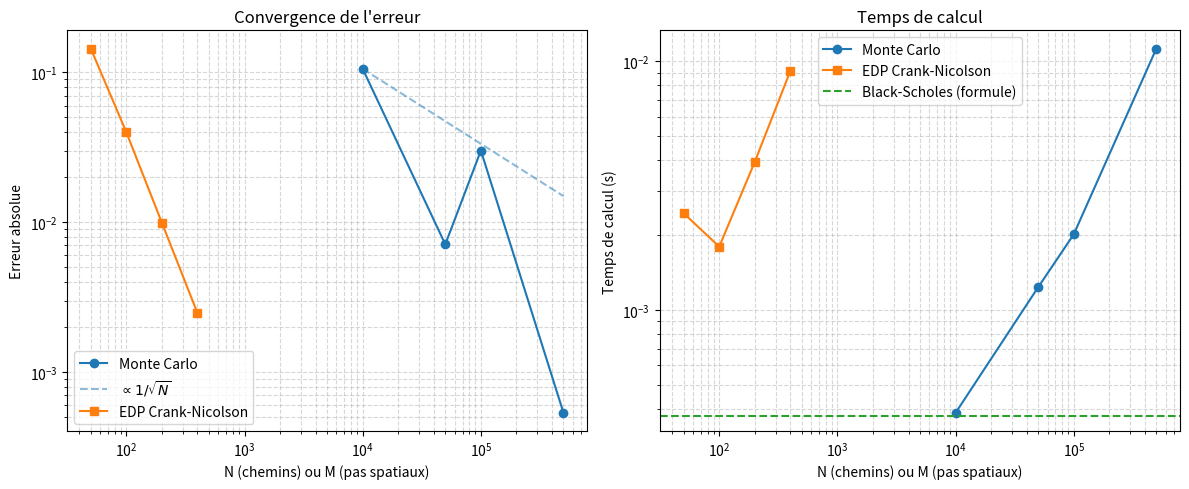

Generate this figure with matplotlib:
#!/usr/bin/env python3
"""
Comparaison des méthodes de pricing d'options européennes (Call)
================================================================

Trois méthodes implémentées :
  1. Formule fermée de Black-Scholes          → exacte, O(1)
  2. Simulation Monte Carlo                   → erreur O(1/√N), flexible
  3. EDP Black-Scholes (Crank-Nicolson)       → erreur O(ΔS² + Δt²), déterministe

Mesure de la précision (erreur absolue vs formule exacte) et du temps de calcul.
Génère également un graphique de convergence (comparison_results.png).

Usage :
  python option_pricing.py
"""

import time
import numpy as np
from scipy.stats import norm
from scipy.linalg import solve_banded
import matplotlib.pyplot as plt


# ---------------------------------------------------------------------------
# Paramètres de l'option (Call européen) — exemple pédagogique
# ---------------------------------------------------------------------------
S0 = 100.0      # Prix spot de l'actif sous-jacent
K = 100.0       # Prix d'exercice (strike)
T = 1.0         # Maturité en années
r = 0.05        # Taux d'intérêt sans risque (continu)
sigma = 0.20    # Volatilité annualisée


# ---------------------------------------------------------------------------
# 1. Formule fermée de Black-Scholes
# ---------------------------------------------------------------------------
def black_scholes_call(S, K, T, r, sigma):
    """
    Prix exact d'un call européen via la formule de Black-Scholes.

    Formule :
        C = S · N(d1) − K · e^{−rT} · N(d2)
    avec
        d1 = [ln(S/K) + (r + σ²/2)·T] / (σ√T)
        d2 = d1 − σ√T

    Hypothèses : taux et vol constants, pas de dividende, marché complet.

    Parameters
    ----------
    S : float
        Prix spot
    K : float
        Strike
    T : float
        Maturité (années)
    r : float
        Taux sans risque
    sigma : float
        Volatilité

    Returns
    -------
    float
        Prix du call
    """
    # À maturité, le call vaut le payoff
    if T <= 0:
        return max(S - K, 0.0)

    d1 = (np.log(S / K) + (r + 0.5 * sigma**2) * T) / (sigma * np.sqrt(T))
    d2 = d1 - sigma * np.sqrt(T)
    return S * norm.cdf(d1) - K * np.exp(-r * T) * norm.cdf(d2)


# ---------------------------------------------------------------------------
# 2. Simulation Monte Carlo
# ---------------------------------------------------------------------------
def monte_carlo_call(S0, K, T, r, sigma, n_paths=100_000, seed=42):
    """
    Prix d'un call européen par simulation Monte Carlo.

    Schéma exact (pas d'erreur de discrétisation temporelle) :
        S_T = S_0 · exp( (r − σ²/2)·T + σ√T · Z )   avec Z ~ N(0,1)

    Le prix est la moyenne des payoffs actualisés :
        Ĉ = e^{−rT} · (1/N) · Σ max(S_T^{(i)} − K, 0)

    L'erreur standard de l'estimateur décroît en O(1/√N).

    Parameters
    ----------
    S0 : float
        Spot initial
    K : float
        Strike
    T : float
        Maturité
    r : float
        Taux sans risque
    sigma : float
        Volatilité
    n_paths : int
        Nombre de trajectoires simulées
    seed : int
        Graine du générateur (reproductibilité)

    Returns
    -------
    price : float
        Estimateur du prix
    stderr : float
        Écart-type de l'estimateur (erreur statistique)
    """
    rng = np.random.default_rng(seed)

    # Tirage de N variables gaussiennes indépendantes
    Z = rng.standard_normal(n_paths)

    # Prix terminaux (formule exacte de la solution de l'EDS de Black-Scholes)
    ST = S0 * np.exp((r - 0.5 * sigma**2) * T + sigma * np.sqrt(T) * Z)

    # Payoffs du call, actualisés
    payoffs = np.maximum(ST - K, 0.0)
    discounted = np.exp(-r * T) * payoffs

    # Estimateurs
    price = np.mean(discounted)
    stderr = np.std(discounted, ddof=1) / np.sqrt(n_paths)
    return price, stderr


# ---------------------------------------------------------------------------
# 3. EDP – Différences finies (schéma de Crank-Nicolson)
# ---------------------------------------------------------------------------
def pde_crank_nicolson_call(S0, K, T, r, sigma, S_max=None, M=200, N=200):
    """
    Résolution de l'EDP de Black-Scholes par le schéma de Crank-Nicolson.

    EDP (variables S, t) :
        ∂V/∂t + (1/2)σ²S² ∂²V/∂S² + rS ∂V/∂S − rV = 0

    Schéma de Crank-Nicolson :
      - Moyenne des schémas explicite et implicite
      - Ordre 2 en temps et en espace
      - Inconditionnellement stable
      - À chaque pas de temps : résolution d'un système tridiagonal

    Conditions aux limites :
      V(0, t)    = 0                         (call vaut 0 si S = 0)
      V(Smax, t) = Smax − K·e^{−r(T−t)}      (comportement asymptotique)

    Condition terminale (t = T) :
      V(S, T) = max(S − K, 0)

    Parameters
    ----------
    S0 : float
        Spot auquel on évalue le prix (interpolation linéaire)
    K : float
        Strike
    T : float
        Maturité
    r : float
        Taux sans risque
    sigma : float
        Volatilité
    S_max : float or None
        Borne supérieure du domaine spatial (défaut : 4·K)
    M : int
        Nombre de pas en espace
    N : int
        Nombre de pas en temps

    Returns
    -------
    float
        Prix approximé du call en S0
    """
    if S_max is None:
        S_max = 4.0 * K   # domaine suffisamment large

    dS = S_max / M        # pas spatial
    dt = T / N            # pas temporel
    S = np.linspace(0.0, S_max, M + 1)

    # Condition terminale : payoff
    V = np.maximum(S - K, 0.0)

    # Coefficients du schéma CN (forme standard sur grille uniforme en S)
    # alpha, beta, gamma entrent dans les diagonales des matrices A et B
    alpha = 0.25 * dt * (sigma**2 * (S / dS)**2 - r * (S / dS))
    beta  = -0.5 * dt * (sigma**2 * (S / dS)**2 + r)
    gamma = 0.25 * dt * (sigma**2 * (S / dS)**2 + r * (S / dS))

    # Diagonales de A (côté implicite, temps n+1) et B (côté explicite, temps n)
    # On ne traite que les nœuds intérieurs i = 1 … M−1
    lower_A = -alpha[1:M]
    diag_A  = 1.0 - beta[1:M]
    upper_A = -gamma[1:M]

    lower_B = alpha[1:M]
    diag_B  = 1.0 + beta[1:M]
    upper_B = gamma[1:M]

    # Marche arrière en temps : de t = T vers t = 0
    for n in range(N):
        t = n * dt

        # Second membre = B · V^n
        rhs = np.zeros(M - 1)
        rhs[:] = (
            lower_B * V[0:M-1]
            + diag_B * V[1:M]
            + upper_B * V[2:M+1]
        )

        # Contribution de la condition en S = S_max (côté A)
        V_Smax = S_max - K * np.exp(-r * (T - (t + dt)))
        rhs[-1] += gamma[M-1] * V_Smax

        # Assemblage de la matrice bande pour solve_banded
        # ab[0] = sur-diagonale, ab[1] = diagonale, ab[2] = sous-diagonale
        ab = np.zeros((3, M - 1))
        ab[0, 1:] = upper_A[:-1]
        ab[1, :]  = diag_A
        ab[2, :-1] = lower_A[1:]

        # Résolution du système tridiagonal A · V^{n+1} = rhs
        V_interior = solve_banded((1, 1), ab, rhs)
        V[1:M] = V_interior
        V[0] = 0.0          # CL en S = 0
        V[M] = V_Smax       # CL en S = Smax

    # Interpolation linéaire pour obtenir le prix en S0
    idx = np.searchsorted(S, S0)
    if idx == 0:
        price = V[0]
    elif idx >= len(S):
        price = V[-1]
    else:
        w = (S0 - S[idx-1]) / (S[idx] - S[idx-1])
        price = (1 - w) * V[idx-1] + w * V[idx]
    return price


# ---------------------------------------------------------------------------
# Benchmark : comparaison précision / temps
# ---------------------------------------------------------------------------
def run_comparison():
    """
    Exécute les trois méthodes pour plusieurs niveaux de précision,
    affiche un tableau récapitulatif et retourne les résultats structurés.
    """
    print("=" * 70)
    print("COMPARAISON DES MÉTHODES DE PRICING D'OPTIONS")
    print("=" * 70)
    print(f"Paramètres : S0={S0}, K={K}, T={T}, r={r}, σ={sigma}")
    print()

    # En-tête
    print(f"{'Méthode':<30} {'Prix':>12} {'Erreur abs.':>14} {'Temps (s)':>12}")
    print("-" * 70)

    # 1. Formule exacte (référence)
    t0 = time.perf_counter()
    price_bs = black_scholes_call(S0, K, T, r, sigma)
    t_bs = time.perf_counter() - t0
    print(f"{'Black-Scholes (formule)':<30} {price_bs:12.6f} {'—':>14} {t_bs:12.6f}")

    # 2. Monte Carlo – plusieurs tailles d'échantillon
    mc_results = []
    for n_paths in [10_000, 50_000, 100_000, 500_000]:
        t0 = time.perf_counter()
        price_mc, stderr = monte_carlo_call(S0, K, T, r, sigma, n_paths=n_paths)
        t_mc = time.perf_counter() - t0
        err = abs(price_mc - price_bs)
        mc_results.append((n_paths, price_mc, err, t_mc, stderr))
        print(f"{'Monte Carlo (' + str(n_paths) + ' chemins)':<30} {price_mc:12.6f} {err:14.6f} {t_mc:12.6f}")

    # 3. EDP Crank-Nicolson – plusieurs résolutions de grille
    pde_results = []
    for M, N in [(50, 50), (100, 100), (200, 200), (400, 400)]:
        t0 = time.perf_counter()
        price_pde = pde_crank_nicolson_call(S0, K, T, r, sigma, M=M, N=N)
        t_pde = time.perf_counter() - t0
        err = abs(price_pde - price_bs)
        pde_results.append((M, N, price_pde, err, t_pde))
        print(f"{'EDP CN (M=' + str(M) + ', N=' + str(N) + ')':<30} {price_pde:12.6f} {err:14.6f} {t_pde:12.6f}")

    print("-" * 70)
    print()
    print("Observations :")
    print("  • La formule de Black-Scholes est exacte (à la précision machine près) et quasi-instantanée.")
    print("  • Monte Carlo converge en O(1/√N) ; l'erreur est stochastique.")
    print("  • L'EDP (Crank-Nicolson) est déterministe et converge en O(ΔS² + Δt²).")
    print("  • Pour une précision donnée, la formule est imbattable ; l'EDP est plus rapide")
    print("    que Monte Carlo en dimension 1 ; Monte Carlo reste indispensable en haute dimension.")
    print()

    return {
        "bs": (price_bs, t_bs),
        "mc": mc_results,
        "pde": pde_results,
    }


def plot_results(results):
    """
    Génère un graphique de comparaison erreur vs temps de calcul
    et le sauvegarde sous comparison_results.png.
    """
    fig, axes = plt.subplots(1, 2, figsize=(12, 5))

    # --- Graphique 1 : convergence de l'erreur ---
    ax = axes[0]
    n_paths = [r[0] for r in results["mc"]]
    err_mc = [r[2] for r in results["mc"]]
    ax.loglog(n_paths, err_mc, "o-", label="Monte Carlo", color="C0")
    # Courbe de référence ∝ 1/√N
    ax.loglog(n_paths, err_mc[0] * np.sqrt(n_paths[0] / np.array(n_paths)),
              "--", color="C0", alpha=0.5, label=r"$\propto 1/\sqrt{N}$")

    M_vals = [r[0] for r in results["pde"]]
    err_pde = [r[3] for r in results["pde"]]
    ax.loglog(M_vals, err_pde, "s-", label="EDP Crank-Nicolson", color="C1")
    ax.set_xlabel("N (chemins) ou M (pas spatiaux)")
    ax.set_ylabel("Erreur absolue")
    ax.set_title("Convergence de l'erreur")
    ax.legend()
    ax.grid(True, which="both", ls="--", alpha=0.5)

    # --- Graphique 2 : temps de calcul ---
    ax = axes[1]
    t_mc = [r[3] for r in results["mc"]]
    t_pde = [r[4] for r in results["pde"]]
    ax.loglog(n_paths, t_mc, "o-", label="Monte Carlo", color="C0")
    ax.loglog(M_vals, t_pde, "s-", label="EDP Crank-Nicolson", color="C1")
    ax.axhline(results["bs"][1], color="C2", ls="--", label="Black-Scholes (formule)")
    ax.set_xlabel("N (chemins) ou M (pas spatiaux)")
    ax.set_ylabel("Temps de calcul (s)")
    ax.set_title("Temps de calcul")
    ax.legend()
    ax.grid(True, which="both", ls="--", alpha=0.5)

    plt.tight_layout()
    plt.savefig("comparison_results.png", dpi=150)
    print("Graphique sauvegardé : comparison_results.png")
    plt.close()


# ---------------------------------------------------------------------------
# Point d'entrée
# ---------------------------------------------------------------------------
if __name__ == "__main__":
    results = run_comparison()
    plot_results(results)
